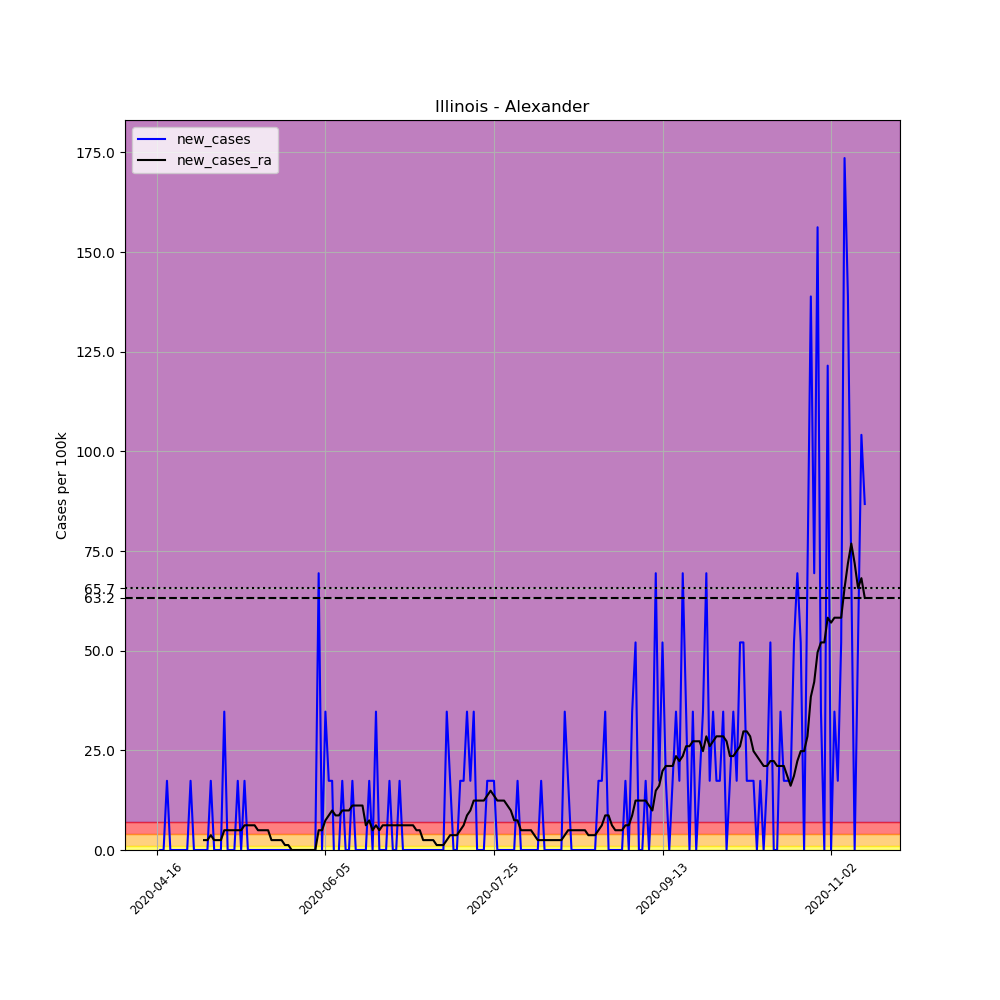

Values plotted in this chart, from the file beside it:
, date, county, state, fips, cases, deaths, COUNTY, STNAME, CTYNAME, POPESTIMATE2019, per_100k, new_cases, new_cases_ra
628159, 2020-04-16, Alexander, Illinois, 17003, 1, 0, 3, Illinois, Alexander, 5761, 17.36, , 
628160, 2020-04-17, Alexander, Illinois, 17003, 1, 0, 3, Illinois, Alexander, 5761, 17.36, 0.0, 
628161, 2020-04-18, Alexander, Illinois, 17003, 1, 0, 3, Illinois, Alexander, 5761, 17.36, 0.0, 
628162, 2020-04-19, Alexander, Illinois, 17003, 2, 0, 3, Illinois, Alexander, 5761, 34.72, 17.36, 
628163, 2020-04-20, Alexander, Illinois, 17003, 2, 0, 3, Illinois, Alexander, 5761, 34.72, 0.0, 
628164, 2020-04-21, Alexander, Illinois, 17003, 2, 0, 3, Illinois, Alexander, 5761, 34.72, 0.0, 
628165, 2020-04-22, Alexander, Illinois, 17003, 2, 0, 3, Illinois, Alexander, 5761, 34.72, 0.0, 
628166, 2020-04-23, Alexander, Illinois, 17003, 2, 0, 3, Illinois, Alexander, 5761, 34.72, 0.0, 
628167, 2020-04-24, Alexander, Illinois, 17003, 2, 0, 3, Illinois, Alexander, 5761, 34.72, 0.0, 
628168, 2020-04-25, Alexander, Illinois, 17003, 2, 0, 3, Illinois, Alexander, 5761, 34.72, 0.0, 
628169, 2020-04-26, Alexander, Illinois, 17003, 3, 0, 3, Illinois, Alexander, 5761, 52.07, 17.36, 
628170, 2020-04-27, Alexander, Illinois, 17003, 3, 0, 3, Illinois, Alexander, 5761, 52.07, 0.0, 
628171, 2020-04-28, Alexander, Illinois, 17003, 3, 0, 3, Illinois, Alexander, 5761, 52.07, 0.0, 
628172, 2020-04-29, Alexander, Illinois, 17003, 3, 0, 3, Illinois, Alexander, 5761, 52.07, 0.0, 
628173, 2020-04-30, Alexander, Illinois, 17003, 3, 0, 3, Illinois, Alexander, 5761, 52.07, 0.0, 2.48
628174, 2020-05-01, Alexander, Illinois, 17003, 3, 0, 3, Illinois, Alexander, 5761, 52.07, 0.0, 2.48
628175, 2020-05-02, Alexander, Illinois, 17003, 4, 0, 3, Illinois, Alexander, 5761, 69.43, 17.36, 3.72
628176, 2020-05-03, Alexander, Illinois, 17003, 4, 0, 3, Illinois, Alexander, 5761, 69.43, 0.0, 2.48
628177, 2020-05-04, Alexander, Illinois, 17003, 4, 0, 3, Illinois, Alexander, 5761, 69.43, 0.0, 2.48
628178, 2020-05-05, Alexander, Illinois, 17003, 4, 0, 3, Illinois, Alexander, 5761, 69.43, 0.0, 2.48
628179, 2020-05-06, Alexander, Illinois, 17003, 6, 0, 3, Illinois, Alexander, 5761, 104.1, 34.72, 4.959
628180, 2020-05-07, Alexander, Illinois, 17003, 6, 0, 3, Illinois, Alexander, 5761, 104.1, 0.0, 4.959
628181, 2020-05-08, Alexander, Illinois, 17003, 6, 0, 3, Illinois, Alexander, 5761, 104.1, 0.0, 4.959
628182, 2020-05-09, Alexander, Illinois, 17003, 6, 0, 3, Illinois, Alexander, 5761, 104.1, 0.0, 4.959
628183, 2020-05-10, Alexander, Illinois, 17003, 7, 0, 3, Illinois, Alexander, 5761, 121.5, 17.36, 4.959
628184, 2020-05-11, Alexander, Illinois, 17003, 7, 0, 3, Illinois, Alexander, 5761, 121.5, 0.0, 4.959
628185, 2020-05-12, Alexander, Illinois, 17003, 8, 0, 3, Illinois, Alexander, 5761, 138.9, 17.36, 6.199
628186, 2020-05-13, Alexander, Illinois, 17003, 8, 0, 3, Illinois, Alexander, 5761, 138.9, 0.0, 6.199
628187, 2020-05-14, Alexander, Illinois, 17003, 8, 0, 3, Illinois, Alexander, 5761, 138.9, 0.0, 6.199
628188, 2020-05-15, Alexander, Illinois, 17003, 8, 0, 3, Illinois, Alexander, 5761, 138.9, 0.0, 6.199
628189, 2020-05-16, Alexander, Illinois, 17003, 8, 0, 3, Illinois, Alexander, 5761, 138.9, 0.0, 4.959
628190, 2020-05-17, Alexander, Illinois, 17003, 8, 0, 3, Illinois, Alexander, 5761, 138.9, 0.0, 4.959
628191, 2020-05-18, Alexander, Illinois, 17003, 8, 0, 3, Illinois, Alexander, 5761, 138.9, 0.0, 4.959
628192, 2020-05-19, Alexander, Illinois, 17003, 8, 0, 3, Illinois, Alexander, 5761, 138.9, 0.0, 4.959
628193, 2020-05-20, Alexander, Illinois, 17003, 8, 0, 3, Illinois, Alexander, 5761, 138.9, 0.0, 2.48
628194, 2020-05-21, Alexander, Illinois, 17003, 8, 0, 3, Illinois, Alexander, 5761, 138.9, 0.0, 2.48
628195, 2020-05-22, Alexander, Illinois, 17003, 8, 0, 3, Illinois, Alexander, 5761, 138.9, 0.0, 2.48
628196, 2020-05-23, Alexander, Illinois, 17003, 8, 0, 3, Illinois, Alexander, 5761, 138.9, 0.0, 2.48
628197, 2020-05-24, Alexander, Illinois, 17003, 8, 0, 3, Illinois, Alexander, 5761, 138.9, 0.0, 1.24
628198, 2020-05-25, Alexander, Illinois, 17003, 8, 0, 3, Illinois, Alexander, 5761, 138.9, 0.0, 1.24
628199, 2020-05-26, Alexander, Illinois, 17003, 8, 0, 3, Illinois, Alexander, 5761, 138.9, 0.0, 0.0
628200, 2020-05-27, Alexander, Illinois, 17003, 8, 0, 3, Illinois, Alexander, 5761, 138.9, 0.0, 0.0
628201, 2020-05-28, Alexander, Illinois, 17003, 8, 0, 3, Illinois, Alexander, 5761, 138.9, 0.0, 0.0
628202, 2020-05-29, Alexander, Illinois, 17003, 8, 0, 3, Illinois, Alexander, 5761, 138.9, 0.0, 0.0
628203, 2020-05-30, Alexander, Illinois, 17003, 8, 0, 3, Illinois, Alexander, 5761, 138.9, 0.0, 0.0
628204, 2020-05-31, Alexander, Illinois, 17003, 8, 0, 3, Illinois, Alexander, 5761, 138.9, 0.0, 0.0
628205, 2020-06-01, Alexander, Illinois, 17003, 8, 0, 3, Illinois, Alexander, 5761, 138.9, 0.0, 0.0
628206, 2020-06-02, Alexander, Illinois, 17003, 8, 0, 3, Illinois, Alexander, 5761, 138.9, 0.0, 0.0
628207, 2020-06-03, Alexander, Illinois, 17003, 12, 0, 3, Illinois, Alexander, 5761, 208.3, 69.43, 4.959
628208, 2020-06-04, Alexander, Illinois, 17003, 12, 0, 3, Illinois, Alexander, 5761, 208.3, 0.0, 4.959
628209, 2020-06-05, Alexander, Illinois, 17003, 14, 0, 3, Illinois, Alexander, 5761, 243, 34.72, 7.439
628210, 2020-06-06, Alexander, Illinois, 17003, 15, 0, 3, Illinois, Alexander, 5761, 260.4, 17.36, 8.679
628211, 2020-06-07, Alexander, Illinois, 17003, 16, 0, 3, Illinois, Alexander, 5761, 277.7, 17.36, 9.919
628212, 2020-06-08, Alexander, Illinois, 17003, 15, 0, 3, Illinois, Alexander, 5761, 260.4, -17.36, 8.679
628213, 2020-06-09, Alexander, Illinois, 17003, 15, 0, 3, Illinois, Alexander, 5761, 260.4, 0.0, 8.679
628214, 2020-06-10, Alexander, Illinois, 17003, 16, 0, 3, Illinois, Alexander, 5761, 277.7, 17.36, 9.919
628215, 2020-06-11, Alexander, Illinois, 17003, 16, 0, 3, Illinois, Alexander, 5761, 277.7, 0.0, 9.919
628216, 2020-06-12, Alexander, Illinois, 17003, 16, 0, 3, Illinois, Alexander, 5761, 277.7, 0.0, 9.919
628217, 2020-06-13, Alexander, Illinois, 17003, 17, 0, 3, Illinois, Alexander, 5761, 295.1, 17.36, 11.16
628218, 2020-06-14, Alexander, Illinois, 17003, 17, 0, 3, Illinois, Alexander, 5761, 295.1, 0.0, 11.16
... 151 more rows
